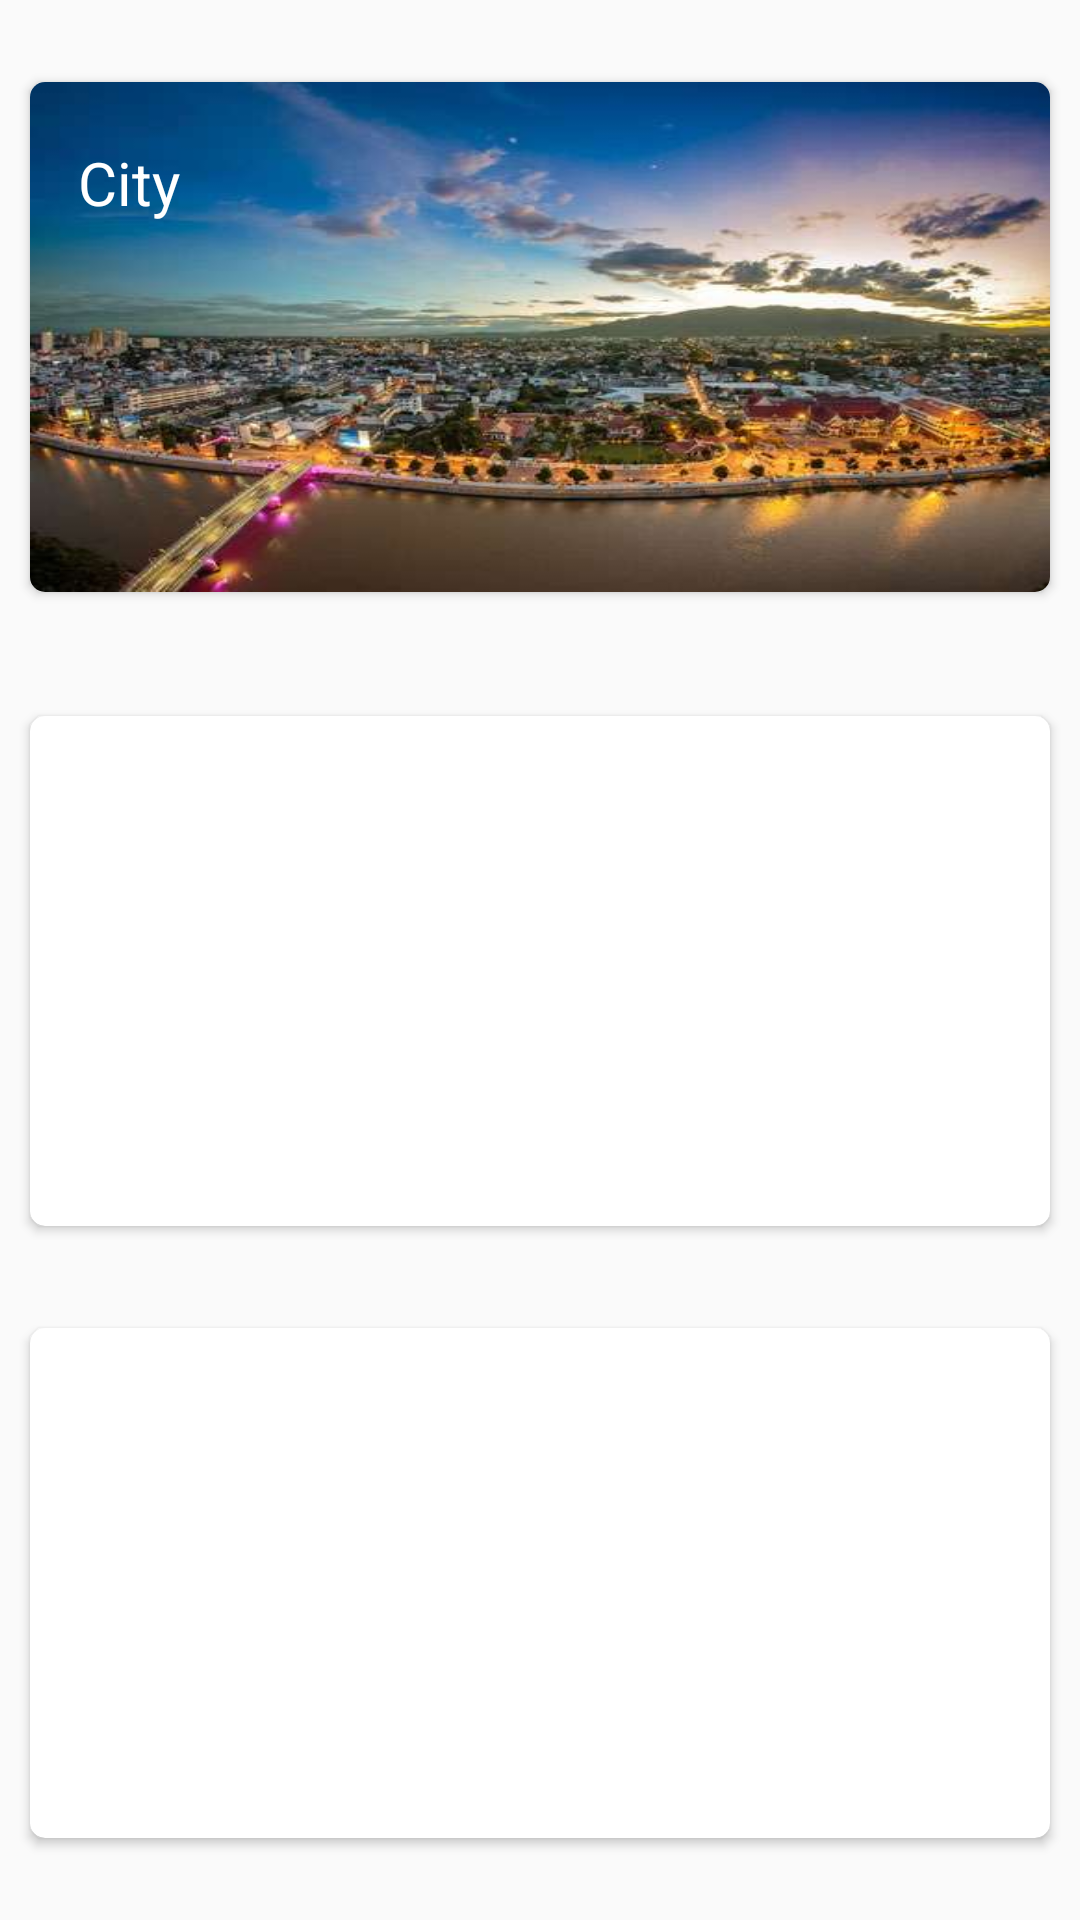

The Android layout XML behind this screen, and the referenced resources:
<!-- AndroidManifest.xml: application theme Theme.AppCompat.Light.NoActionBar -->
<!-- res/layout/activity_local_experience.xml -->
<?xml version="1.0" encoding="utf-8"?>
<android.support.constraint.ConstraintLayout xmlns:android="http://schemas.android.com/apk/res/android"
    xmlns:app="http://schemas.android.com/apk/res-auto"
    xmlns:tools="http://schemas.android.com/tools"
    android:layout_width="match_parent"
    android:layout_height="match_parent"
    tools:context=".LocalExperienceActivity.LocalExperience">

    <android.support.v7.widget.CardView
        android:id="@+id/cardViewCity"
        android:onClick="intentToSubmenus"
        app:cardCornerRadius="5dp"
        app:layout_constraintVertical_weight="1"
        app:cardElevation="@dimen/cardview_default_elevation"
        android:layout_width="340dp"
        android:layout_height="170dp"
        android:layout_marginStart="8dp"
        android:layout_marginTop="16dp"
        android:layout_marginEnd="8dp"
        android:layout_marginBottom="15dp"
        app:layout_constraintBottom_toTopOf="@+id/cardViewOldTown"
        app:layout_constraintEnd_toEndOf="parent"
        app:layout_constraintStart_toStartOf="parent"
        app:layout_constraintTop_toTopOf="parent" >

        <ImageView
            android:src="@drawable/cnx_city"
            android:scaleType="fitXY"
            android:layout_width="match_parent"
            android:layout_height="match_parent" />

        <TextView
            android:layout_marginLeft="16dp"
            android:layout_marginTop="20dp"
            android:textSize="20dp"
            android:layout_width="wrap_content"
            android:layout_height="wrap_content"
            android:text="@string/label_city"
            android:textColor="@color/colorFontWhite"/>

    </android.support.v7.widget.CardView>

    <android.support.v7.widget.CardView
        android:id="@+id/cardViewOldTown"
        android:onClick="intentToSubmenus"
        app:cardCornerRadius="5dp"
        app:layout_constraintVertical_weight="1"
        android:layout_width="340dp"
        android:layout_height="170dp"
        android:layout_marginStart="8dp"
        android:layout_marginTop="15dp"
        android:layout_marginEnd="8dp"
        android:layout_marginBottom="15dp"
        app:layout_constraintBottom_toTopOf="@+id/cardViewVicinity"
        app:layout_constraintEnd_toEndOf="parent"
        app:layout_constraintStart_toStartOf="parent"
        app:layout_constraintTop_toBottomOf="@+id/cardViewCity" >

        <ImageView
            android:src="@drawable/cnx_old_town_shutterstock"
            android:scaleType="fitXY"
            android:layout_width="match_parent"
            android:layout_height="match_parent" />

        <TextView
            android:layout_marginLeft="16dp"
            android:layout_marginTop="20dp"
            android:textSize="20dp"
            android:layout_width="wrap_content"
            android:layout_height="wrap_content"
            android:text="@string/label_oldtown"
            android:textColor="@color/colorFontWhite"/>
    </android.support.v7.widget.CardView>

    <android.support.v7.widget.CardView
        android:id="@+id/cardViewVicinity"
        android:background="@drawable/cnx_vicinity"
        android:onClick="intentToSubmenus"
        app:cardCornerRadius="5dp"
        app:layout_constraintVertical_weight="1"
        android:layout_width="340dp"
        android:layout_height="170dp"
        android:layout_marginStart="8dp"
        android:layout_marginTop="8dp"
        android:layout_marginEnd="8dp"
        android:layout_marginBottom="16dp"
        app:layout_constraintBottom_toBottomOf="parent"
        app:layout_constraintEnd_toEndOf="parent"
        app:layout_constraintStart_toStartOf="parent"
        app:layout_constraintTop_toBottomOf="@+id/cardViewOldTown" >

        <ImageView
            android:src="@drawable/cnx_vicinity"
            android:scaleType="fitXY"
            android:layout_width="match_parent"
            android:layout_height="match_parent" />

        <TextView
            android:layout_marginLeft="16dp"
            android:layout_marginTop="20dp"
            android:textSize="20dp"
            android:layout_width="wrap_content"
            android:layout_height="wrap_content"
            android:text="@string/label_vicinity"
            android:textColor="@color/colorFontWhite"/>

    </android.support.v7.widget.CardView>

</android.support.constraint.ConstraintLayout>
<!-- resources referenced by this layout -->
<resources>
  <color name="colorFontWhite">#ffffff</color>
  <!-- drawable cnx_city: jpg bitmap (drawable, 28605 bytes) -->
  <string name="label_city">City</string>
  <string name="label_oldtown">Old Town</string>
  <string name="label_vicinity">Vicinity</string>
</resources>
